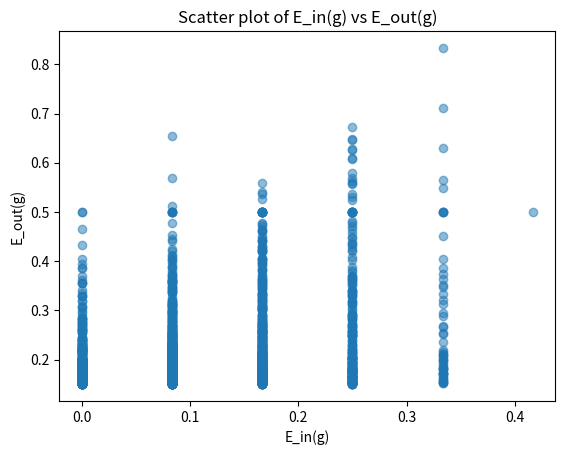

Reproduce this figure in Python.
'''
10. (20 points, human-graded) In class, we taught about the learning model of “positive and negative rays” (which is simply one-dimensional perceptron) for one-dimensional data. The model contains hypotheses of the form: h_(s,θ)(x) = s·sign(x-θ).
You can take sign(0)=-1 for simplicity but it should not matter much for the following problems. The model is frequently named the “decision stump” model and is one of the simplest learning models. As shown in class, for one-dimensional data, the growth function of the model is m_H (N)=2N and its VC dimension is 2.
In the following problems, you are asked to first play with decision stumps on an artificial data set. First, start by generating a one-dimensional data by the procedure below:
a) Generate x by a uniform distribution in [-1, 1].
b) Generate y by y = sign(x) + noise, where the noise flips the sign with probability 0 ≤ p < 1/2.
With the (x, y) generation process above, prove that for any h_(s,θ) with s ∈ {-1, +1} and θ ∈ [-1, 1],
E_out(h_(s,θ)) = u + v·|θ|, where v = s(1/2-p) and u = 1/2-v.

11. (20 points, code needed, human-graded) In fact, the decision stump model is one of the few models that we could minimize E_in efficiently by enumerating all possible thresholds. In particular, for N examples, there are at most 2N dichotomies (see the slides for positive rays), and thus at most 2N different E_in values. We can then easily choose the hypothesis that leads to the lowest E_in by the following decision stump learning algorithm.
(1) sort all N examples x_n to a sorted sequence x'_1 , x'_2 , ... , x'_N such that x'_1 ≤ x'_2 ≤ x'_3 ≤ ... ≤ x'_N
(2) for each θ ∈ {-1}U{ (x'_i + x'_(i+1))/2 : 1 ≤ i ≤ N -1 and x'_i != x'_i+1 } and s ∈ {-1, +1}, calculate E_in (h_(s,θ))
(3) return the h_(s,θ) with the minimum E_in as g; if multiple hypotheses reach the minimum E_in , return the one with the smallest s·θ.
(Hint: CS-majored students are encouraged to think about whether the second step can be carried out efficiently, i.e. O(N), using dynamic promgramming instead of the naive implementation of O(N^2).)

Generate a data set of size 12 by the procedure above with p = 15%, and run the one-dimensional decision stump algorithm on the data set to get g. Record E_in(g) and compute E_out(g) with the formula in Problem 10. Repeat the experiment 2000 times. Plot a scatter plot of (E_in(g), E_out(g)), and calculate the median of E_out(g) - E_in(g).
'''

import numpy as np
import matplotlib.pyplot as plt

# Experiment parameters
N = 12
p = 0.15
num_experiments = 2000
E_in_array = []
E_out_array = []

# sign function
def sign(x):
    return np.where(x > 0, 1, -1) # sign(0) = -1

# generate (x, y) dataset
def generate_data():
    x = np.random.uniform(-1, 1, N)
    y = sign(x)
    # Flip sign with probability p
    noise = np.random.rand(N) < p
    y[noise] = -y[noise]
    return x, y

# calculate E_in
def calculate_E_in(x, y, s, theta):
    h = s * sign(x - theta)
    return np.mean(h != y)

# Decision stump algorithm
def decision_stump(x, y):
    # (1) sort all N examples x_n to a sorted sequence x'_1 , x'_2 , ..., x'_N such that x'_1 ≤ x'_2 ≤ x'_3 ≤ ... ≤ x'_N
    sorted_indices = np.argsort(x)
    x_sorted = x[sorted_indices]
    y_sorted = y[sorted_indices]
    
    # (2) for each θ ∈ {-1}U{ (x'_i + x'_(i+1))/2 : 1 ≤ i ≤ N -1 and x'_i != x'_i+1 } and s ∈ {-1, +1}, calculate E_in (h_(s,θ))
    thresholds = np.concatenate(([-1], (x_sorted[:-1] + x_sorted[1:]) / 2))
    best_s, best_theta, min_E_in = 0, 0, float('inf')
    
    # (3) return the h_(s,θ) with the minimum E_in as g; if multiple hypotheses reach the minimum E_in , return the one with the smallest s·θ.
    for theta in thresholds:
        for s in [-1, 1]:
            E_in = calculate_E_in(x_sorted, y_sorted, s, theta)
            if E_in < min_E_in: # smallest E_in
                min_E_in = E_in
                best_s = s
                best_theta = theta
            elif E_in == min_E_in:
                if s * theta < best_s * best_theta: # smallest s * theta
                    best_s = s
                    best_theta = theta

    return best_s, best_theta, min_E_in

# calculate E_out based on the formula in Problem 10
def calculate_E_out(s, theta):
    v = s * (0.5 - p)
    u = 0.5 - v
    E_out = u + v * abs(theta)
    return E_out

# Plot a scatter plot of (E_in(g), E_out(g))
def plot_scatter(E_in_array, E_out_array):
    plt.scatter(E_in_array, E_out_array, alpha=0.5)
    plt.xlabel('E_in(g)')
    plt.ylabel('E_out(g)')
    plt.title('Scatter plot of E_in(g) vs E_out(g)')
    plt.show()

def main():
    for _ in range(num_experiments):
        x, y = generate_data()
        s, theta, E_in = decision_stump(x, y)
        E_out = calculate_E_out(s, theta)
        E_in_array.append(E_in)
        E_out_array.append(E_out)
    
    # Calculate the median of E_out(g) - E_in(g)
    median_diff = np.median(np.array(E_out_array) - np.array(E_in_array))
    print(f"Median of E_out(g) - E_in(g): {median_diff}")
    
    # Scatter plot of (E_in(g), E_out(g))
    plot_scatter(E_in_array, E_out_array)

if __name__ == '__main__':
    main()
